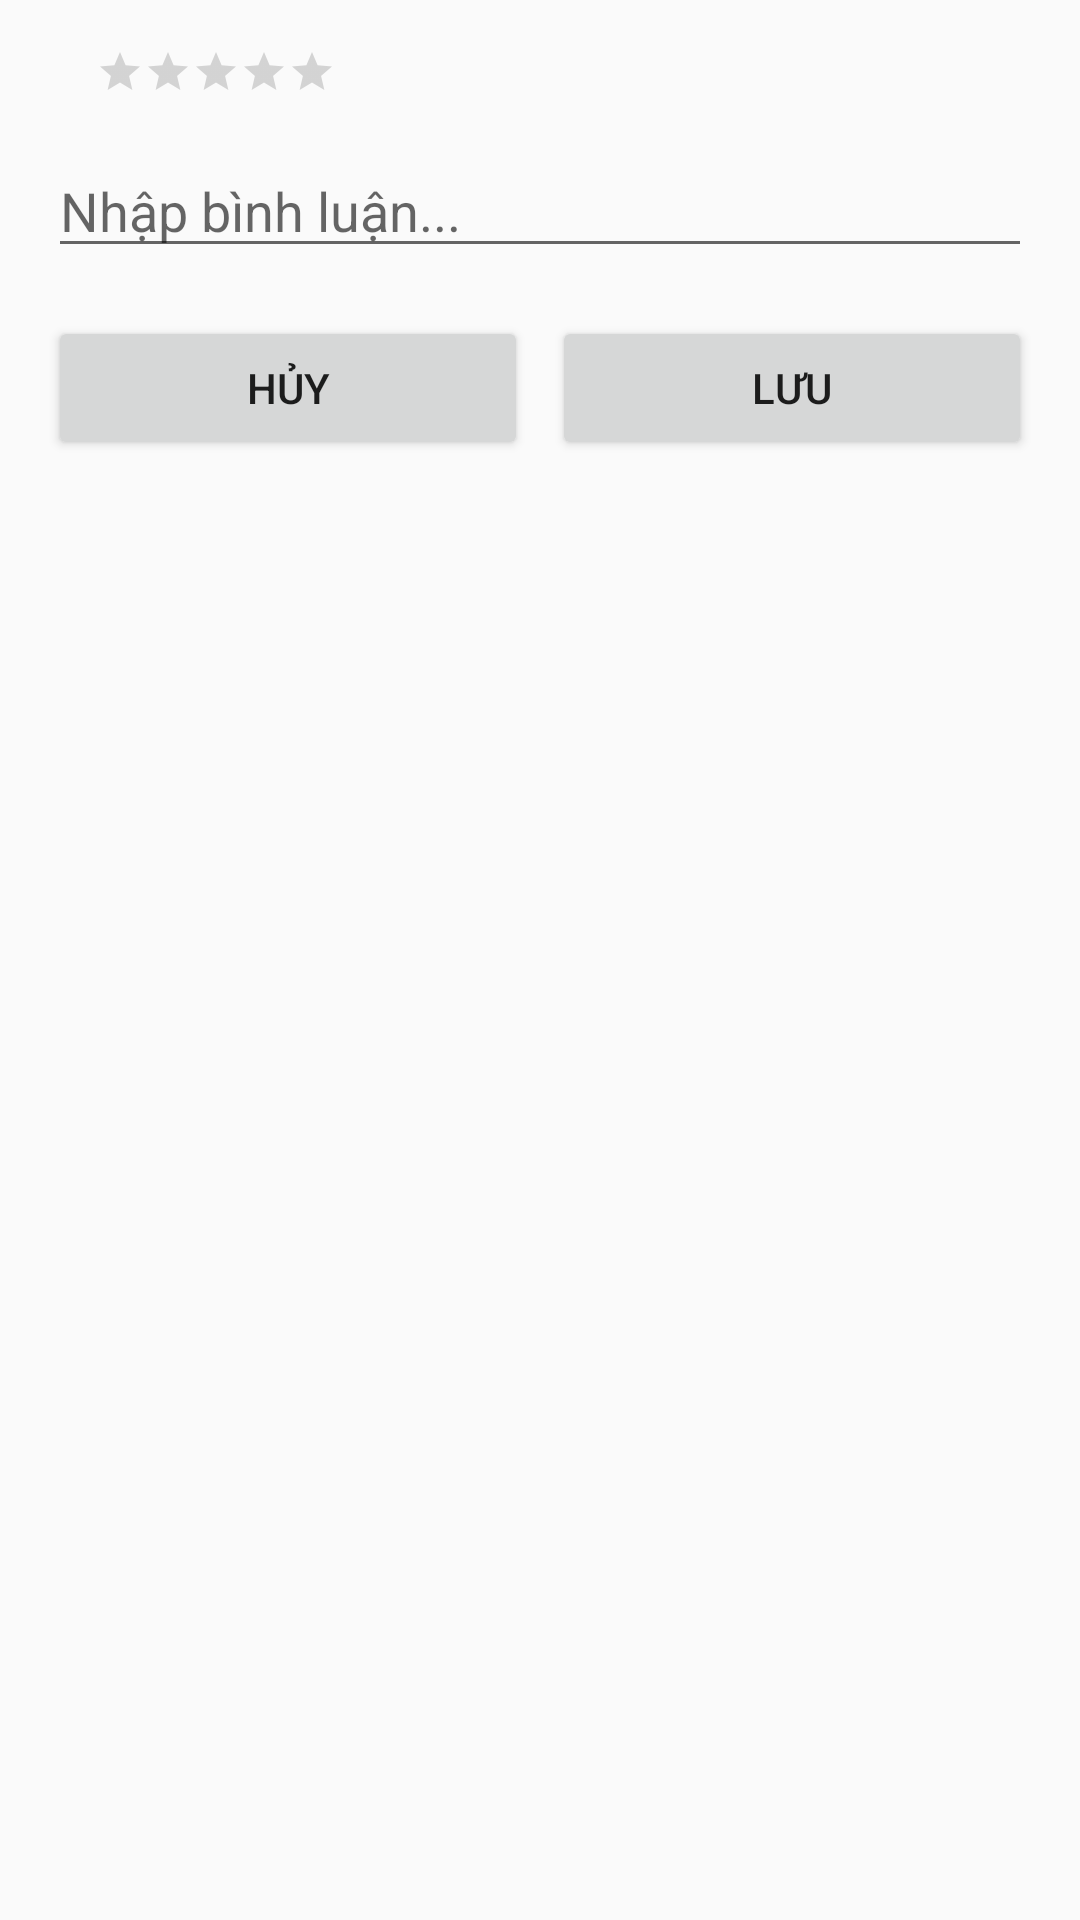

This screen was rendered from an Android layout file. Write that file and the resources it references.
<!-- AndroidManifest.xml: application theme Theme.Resort_Booking -->
<!-- res/layout/dialog_edit_review.xml -->
<?xml version="1.0" encoding="utf-8"?>
<LinearLayout xmlns:android="http://schemas.android.com/apk/res/android"
    android:layout_width="match_parent"
    android:layout_height="wrap_content"
    android:orientation="vertical"
    android:padding="16dp">

    <RatingBar
        android:id="@+id/editRatingBar"
        style="@style/Widget.AppCompat.RatingBar.Small"
        android:layout_width="wrap_content"
        android:layout_height="wrap_content"
        android:numStars="5"
        android:stepSize="1"
        android:rating="0"
        android:isIndicator="false"
        android:layout_marginStart="16dp"
        android:layout_marginEnd="16dp"/>

    <EditText
        android:id="@+id/editCommentText"
        android:layout_width="match_parent"
        android:layout_height="wrap_content"
        android:layout_marginTop="16dp"
        android:hint="Nhập bình luận..."
        android:inputType="textMultiLine"
         />

    <LinearLayout
        android:layout_width="match_parent"
        android:layout_height="wrap_content"
        android:layout_marginTop="16dp"
        android:orientation="horizontal">

        <Button
            android:id="@+id/btnCancelEdit"
            android:layout_width="0dp"
            android:layout_height="wrap_content"
            android:layout_weight="1"
            android:text="Hủy" />

        <Button
            android:id="@+id/btnSaveEdit"
            android:layout_width="0dp"
            android:layout_height="wrap_content"
            android:layout_marginStart="8dp"
            android:layout_weight="1"
            android:text="Lưu" />
    </LinearLayout>
</LinearLayout>
<!-- resources referenced by this layout -->
<resources>
  <style name="Theme.Resort_Booking" parent="Base.Theme.Resort_Booking" />
  <style name="Base.Theme.Resort_Booking" parent="Theme.AppCompat.DayNight.NoActionBar">
          
          
  
          <item name="colorPrimary">@android:color/black</item>
          <item name="colorPrimaryVariant">@android:color/black</item>
          <item name="colorAccent">@android:color/black</item>
  
      </style>
</resources>
